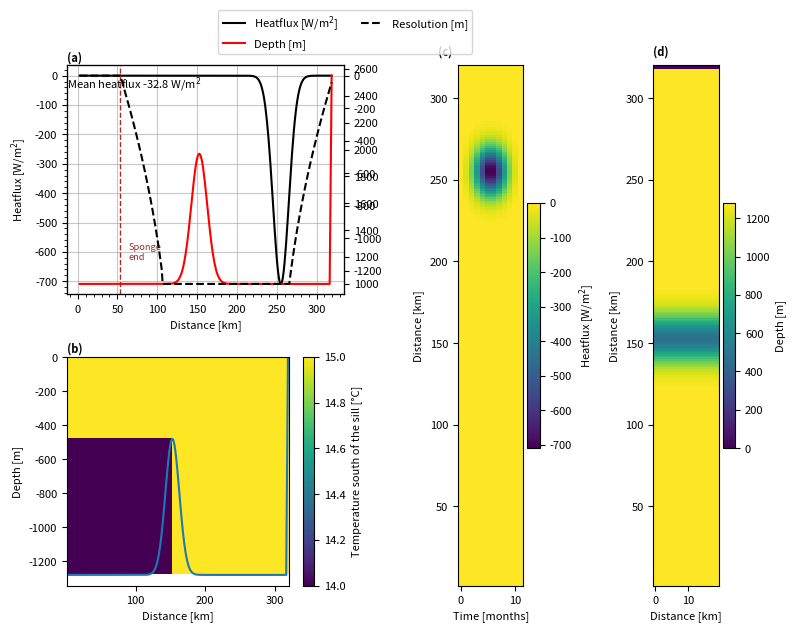

Generate this figure with matplotlib: (Note: this script raises an exception after producing the figure.)
import numpy as np
import array
import sys
import matplotlib.pyplot as plt
from math import sin
import pylab as pl

sponge='True'

project='3Dsill'
location='/HOME/users/amelia.th/Model/IntercambioNGC/'
run='/run2/'
def write_with_byte_inversion(f, tab):
    tab2write = array.array('f', tab.T.flatten())
    if sys.byteorder == 'little':
        tab2write.byteswap()
    f.write(tab2write)

dtype=np.float32

Ho=1280  # ocean depth in meters
nx=20    # number of gridpoints in x-direction
ny=240    # number of total gridpoints in y-direction
nyS=20

nz=160     # number of gridpoints in z-direction
nt=12 #nt=10  #for 3 years with timestep 60 s

dx=1
dz=8

inc=0.05
ninc=30
start=1 + inc
maxi=ninc*inc+start
dy=1000*np.append(np.ones(nyS)*maxi,np.append(np.arange(maxi,start,-inc),np.append(np.ones(ny-nyS-ninc*2),np.arange(start,maxi,inc))))

y=np.cumsum(dy)/1000
x=np.arange(0,nx*dx,dx)
z=np.arange(0,nz*dz,dz)

umbral=ny*0.4
lat=(22.92+31.70)/2

omega=7.2921*(10**(-5))

f=2*omega*sin(np.deg2rad(lat))

def gaussian(x, mu, sig):
    return (
         np.exp(-np.power((x - mu) / sig, 2.0) / 2)
    )

#Defining heatflux
out=gaussian(y, 0.8*y[-1], 10)
Q=np.zeros((nx,ny,nt), dtype=dtype)
for i in range(12):
    Q[:,:,i]=-750*out*(gaussian(np.arange(12), 5.5, 2)-np.min(gaussian(np.arange(12), 5.5, 2)))[11-i]

temp=15*np.ones((nx,ny,nz),dtype=dtype)
temp[:,:int(umbral),60:]=temp[:,:int(umbral),60:]-1

#Q created to make the plot something
#Q=np.zeros((nx,ny,nt),dtype=dtype)

#Values of temperature at open boundary
tempBo=15*np.ones((nx,nz,nt),dtype=dtype)
tempBo[:,60:,:]=tempBo[:,60:,:]-1

#Values of salinity at open boundary
salBo=np.zeros((nx,nz,nt),dtype=dtype)

#Bathymetry definition
dep=(gaussian(np.arange(ny), umbral, 10)*800-Ho)
ho=np.tile(dep,(nx,1))
ho[:,-1]=0


#Saving the files
f = open('Qnet.bin','wb')
write_with_byte_inversion(f, Q)
f.close()

f = open('bathy.bin','wb')
write_with_byte_inversion(f, ho)
f.close()

f = open('temp.bin','wb')
write_with_byte_inversion(f, temp)
f.close()

f = open('tempOBCS.bin','wb')
write_with_byte_inversion(f, tempBo)
f.close()

f = open('salOBCS.bin','wb')
write_with_byte_inversion(f, salBo)
f.close()

f = open('dy.bin','wb')
write_with_byte_inversion(f, dy)
f.close()
#### Plotting #####

params = {'font.size': 8,
          'figure.figsize': (8, 6),
         'font.family':'sans'}
pl.rcParams.update(params)

fig3 = plt.figure()
gs = fig3.add_gridspec(2, 4)
ax = fig3.add_subplot(gs[0, 0:2])

ax.plot(y,Q[0,:,6],'k',label='Heatflux [W/m$^2$]')
ax2=ax.twinx()
ax2.plot(y,ho[0,:],'red',label='Depth [m]')
ax3=ax.twinx()
ax3.plot(y,dy,'k',linestyle='dashed',label='Resolution [m]')
ax.set(xlabel='Distance [km]',ylabel='Heatflux [W/m$^2$]')
ax.minorticks_on()
ax.text(0, 0.9, f'Mean heatflux {np.mean(Q[:,nyS:,:]):.1f} W/m$^2$', color='k',
        transform=ax.transAxes)

fig3.legend(bbox_to_anchor=[0.6, 1.05],ncol=2)

if sponge=='True':
        ax.axvline(y[20],linestyle='dashed',c='brown',linewidth=1)
        ax.text(y[20]+10,-600, 'Sponge\nend', va='center',color='brown',fontsize='small')


ax.grid(which='major',alpha=0.7)

ax.text(0, 1.02, '(a)', fontweight='bold', color='k', 
        transform=ax.transAxes)

ax = fig3.add_subplot(gs[1, 0:2])

caxT=ax.pcolormesh(y,-z,temp[0,:,:].T)
ax.plot(y,ho[0,:])
ax.set(xlabel='Distance [km]',ylabel='Depth [m]')
ax.text(0, 1.02, '(b)', fontweight='bold', color='k', 
        transform=ax.transAxes)

cbar= plt.colorbar(caxT)
cbar.set_label('Temperature south of the sill [°C]')


ax = fig3.add_subplot(gs[:, 2])

cax=ax.pcolormesh(np.arange(nt),y,Q[0,:,:])

cbar= plt.colorbar(cax)
cbar.set_label('Heatflux [W/m$^2$]')
ax.set(xlabel='Time [months]',ylabel='Distance [km]')
#if sponge=='True':
#	ax.axvline(y[20],linestyle='dashed',c='brown',linewidth=1)
#	ax.text(y[20]+2,2, 'Sponge\nend', va='center',color='brown',fontsize='small')

ax.text(-0.3, 1.02, '(c)', fontweight='bold', color='k', 
        transform=ax.transAxes)

ax = fig3.add_subplot(gs[:, 3])

cax=ax.pcolormesh(x,y,-ho.T)

#if sponge=='True':
#	ax.axhline(y[20],linestyle='dashed',c='white',linewidth=1)
#	ax.text(0,y[20]+10, 'Sponge\nend', va='center',color='white',fontsize='small')


cbar= plt.colorbar(cax)
cbar.set_label('Depth [m]')
ax.set(ylabel='Distance [km]',xlabel='Distance [km]')
ax.text(0, 1.02, '(d)', fontweight='bold', color='k', 
        transform=ax.transAxes)

plt.tight_layout()
plt.savefig(str(location)+str(project)+'/Figures'+str(run)+'InputVars.png',dpi=400,bbox_inches='tight')
plt.show()
